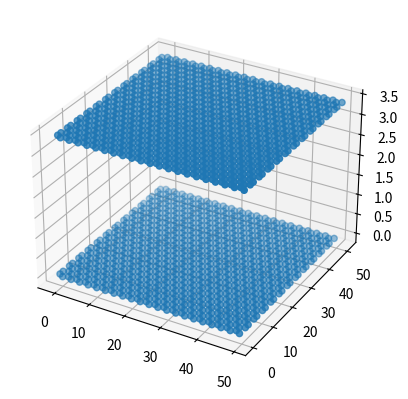

The script that saved this image:
# Script to generate a numpy array and a .txt file 
# with the coordinates of a graphene sheet
import numpy as np
from mpl_toolkits.mplot3d import Axes3D
import matplotlib.pyplot as plt
import argparse
# Usage: python3 graphene.py -lx <Lx> -ly <Ly> -type <edge type> -nlayers <number of layers for multilayer graphene>
# C, mass = 12.0107, charge = 0.0
Lx = 50.0 # in A
Ly = 50.0 # in A
CC = 1.42436 # C-C bond length in A (1.418)
armchair = True # if False, type = zigzag
nlayers = 2 # increase for multilayer graphene
layer_distance = 3.35   #distance between layers in A

xyz_file = False #create xyz file, else txt file

a = CC # unit cell factor

# calculate number of unit cells
if (armchair==True):
    Lx_cell = 2.*a*np.sin(60.*np.pi/180.)
    Ly_cell = 3.*a
else:
    Lx_cell = 3.*a
    Ly_cell = 2.*a*np.sin(60.*np.pi/180.)
Nx_cell = int(np.ceil(Lx/Lx_cell))
Ny_cell = int(np.ceil(Ly/Ly_cell))

# Unit cell coordinates
if (armchair==True):
    r1 = np.array([0.,0.,0.])
    r2 = np.array([-a*np.sin(60.*np.pi/180.), a*np.cos(60.*np.pi/180.), 0.])
    r3 = r2 + np.array([0.,a,0.])
    r4 = np.array([0.,2.*a,0.])
    l_shift = np.array([0.,a,0.])
else: # zigzag
    r1 = np.array([0.,0.,0.])
    r2 = np.array([-a*np.cos(60.*np.pi/180.), a*np.sin(60.*np.pi/180.), 0.])
    r3 = np.array([a,0.,0.])
    r4 = r2 + np.array([2.*a,0.,0.])
    l_shift = np.array([a/2.,a*np.sin(60.*np.pi/180.),0.])

# Generate graphene coordinates
xyzlist = []
Natoms = 0
for k in range(nlayers):
    for j in range(Ny_cell):
        for i in range(Nx_cell):
            r_shift = np.array([i*Lx_cell, j*Ly_cell, k*layer_distance])
            if (k%2!=0): r_shift = r_shift + l_shift
            xyzlist.append(r1+r_shift)
            xyzlist.append(r2+r_shift)
            xyzlist.append(r3+r_shift)
            xyzlist.append(r4+r_shift)
            Natoms += 4

if (len(xyzlist)!=Natoms): print('Error: Natoms does not match length of xyz list')
xyzVec = np.asarray(xyzlist)
strs = ['C' for i in range(Natoms)]
#print(xyzVec.shape)
if xyz_file:
    f = open('grs_{:d}_{:d}.xyz'.format(int(Lx),int(Ly)),'w')
    f.write(str(Natoms)+'\n \n')
    for i in range(Natoms):
        f.write('{:s} {:.3f} {:.3f} {:.3f}\n'.format('C',xyzVec[i,0],xyzVec[i,1],xyzVec[i,2]))
    f.close()
else:
    np.savetxt('grs_{:d}_{:d}_{:d}.txt'.format(nlayers, int(Lx),int(Ly)), np.c_[xyzVec[:,0], xyzVec[:,1], xyzVec[:,2]], fmt=['%10.3f', '%10.3f', '%10.3f'])


fig = plt.figure()
ax = fig.add_subplot(111, projection='3d')
ax.scatter(xyzVec[:,0], xyzVec[:,1], xyzVec[:,2])
plt.show()
